Run: headless pygame with SDL's dummy video driver; simulated clock (each Clock.tick advances the game by its frame time, no real sleeping); random seed 0; keys injected as events and as key.get_pressed() state; no mouse input.
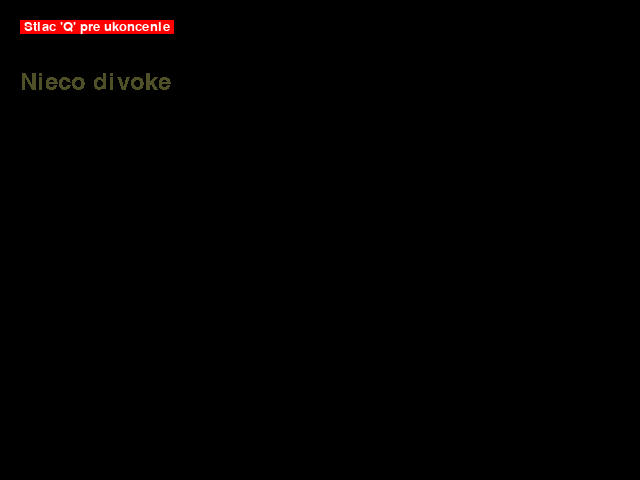
Frame 1 of 4 · flips 1–60 · no input
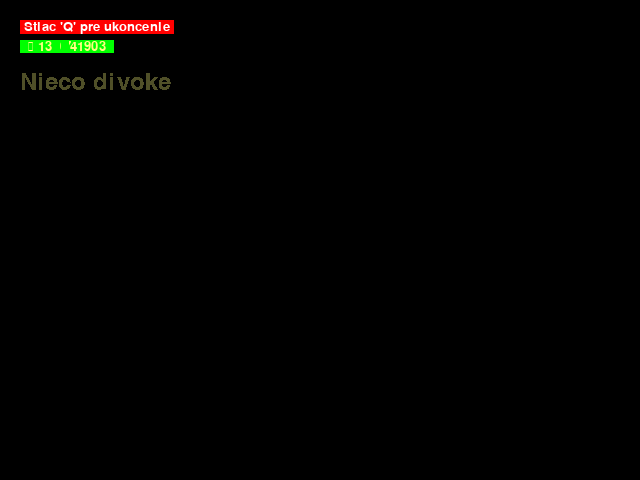
Frame 2 of 4 · flips 61–180 · tapped SPACE, RETURN · held RIGHT (→), D
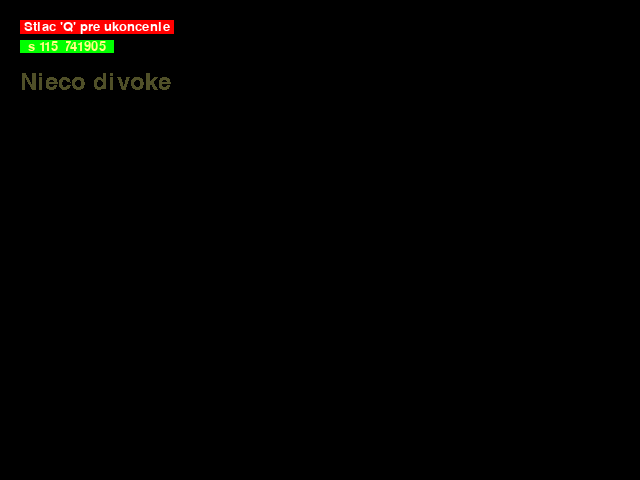
Frame 3 of 4 · flips 181–300 · held DOWN (↓), S
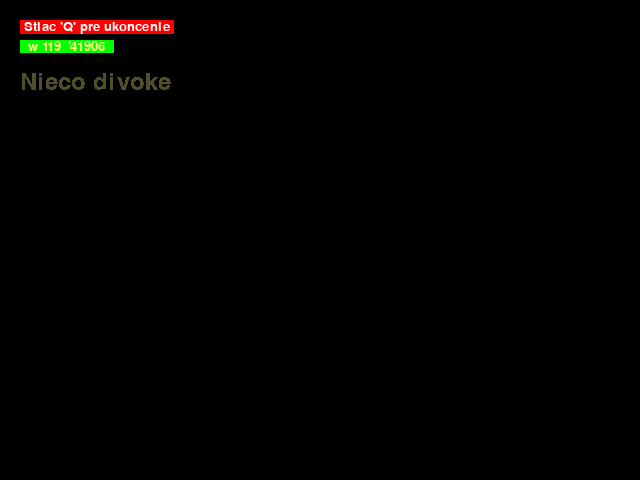
Frame 4 of 4 · flips 301–420 · held LEFT (←), A, UP (↑), W

The pygame program that drew these frames:

#!/usr/bin/env python2
#http://www.pygame.org/docs/ref/event.html

import pygame, sys
from pygame.locals import *

pygame.init()
window = pygame.display.set_mode((640, 480), 0, 32)
pygame.display.set_caption("PyG-4 Klavesnica a Pismenka")
window.fill((0,0,0))

BasicFont = pygame.font.SysFont(None,20)
text1 = BasicFont.render(" Stlac 'Q' pre ukoncenie ",
       True,(255,255,255),(255,0,0))
text1Rect = text1.get_rect()
text1Rect.move_ip(20,20)
window.blit(text1,text1Rect)

CourFont = pygame.font.SysFont("Courier",35)
text3 = CourFont.render("Nieco divoke",False,(80,80,40),(0,0,0))
text3Rect = text3.get_rect()
text3Rect.move_ip(20,70)
window.blit(text3,text3Rect)

while True:
    pygame.display.update()
    for event in pygame.event.get():
        if event.type == KEYDOWN:
             klaves_kod = event.key
             if klaves_kod < 256:
                klaves_znak = chr(klaves_kod)
             else:
                klaves_znak = ' '
             text2 = BasicFont.render("  %c %d  " % (klaves_znak,klaves_kod),
                                      True,(255,255,128),(0,255,0))
             text2Rect = text2.get_rect()
             text2Rect.move_ip(20,40)
             window.blit(text2,text2Rect)
             pass

        if event.type == KEYUP:
             klaves_kod = event.key
             if klaves_kod < 255:
                  klaves_znak=chr(klaves_kod)
             else:
                  klaves_znak=' '
             if(klaves_znak == 'q'):
                pygame.quit()
                sys.exit()     
             pass

        if event.type == QUIT:
             pygame.quit()
             sys.exit()
